Run: headless pygame with SDL's dummy video driver; simulated clock (each Clock.tick advances the game by its frame time, no real sleeping); random seed 0; keys injected as events and as key.get_pressed() state; mouse plan: one left click at the window centre at the start of phase 2, then a move to the lower-right quarter at the start of phase 3.
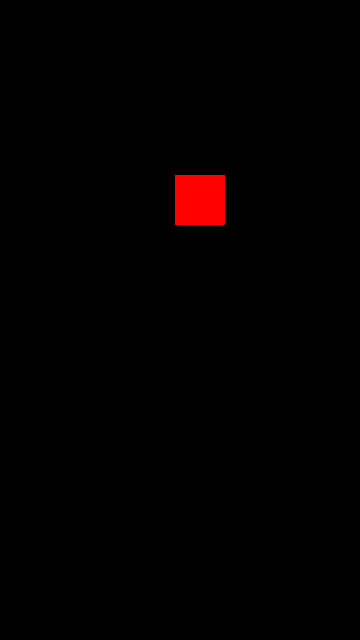
Frame 1 of 4 · flips 1–60 · no input
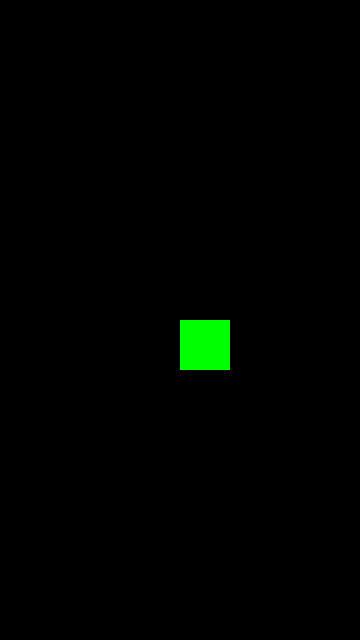
Frame 2 of 4 · flips 61–180 · clicked the window centre · tapped SPACE, RETURN · held RIGHT (→), D
Frame 3 of 4 · flips 181–300 · moved the mouse to the lower-right quarter · held DOWN (↓), S · screen unchanged from frame 2, image omitted
Frame 4 of 4 · flips 301–420 · held LEFT (←), A, UP (↑), W · screen unchanged from frame 3, image omitted

The pygame program that drew these frames:

import pygame

pygame.init() 
SCREEN_IPHONE=(360,640)
myscreen = pygame.display.set_mode(SCREEN_IPHONE) 
myfont = pygame.font.SysFont(None,25)   

# Create a player object
player = pygame.Surface((50, 50))
# Set the initial position of the player
player_pos = [175, 175]

player.fill((255, 0, 0))
greencolor=0

def mainloop():
    global player_pos, greencolor
    # Check for events
    for event in pygame.event.get():
        if event.type == pygame.MOUSEBUTTONDOWN or event.type == pygame.FINGERDOWN:
            player_pos = pygame.mouse.get_pos()# changed for the position to draw
            greencolor= not greencolor

    player.fill((255-255*greencolor,255*greencolor,0))

    myscreen.fill((0, 0, 0))
    myscreen.blit(player, player_pos)
    pygame.display.update()

if __name__=='__main__':
    while 1:mainloop()
